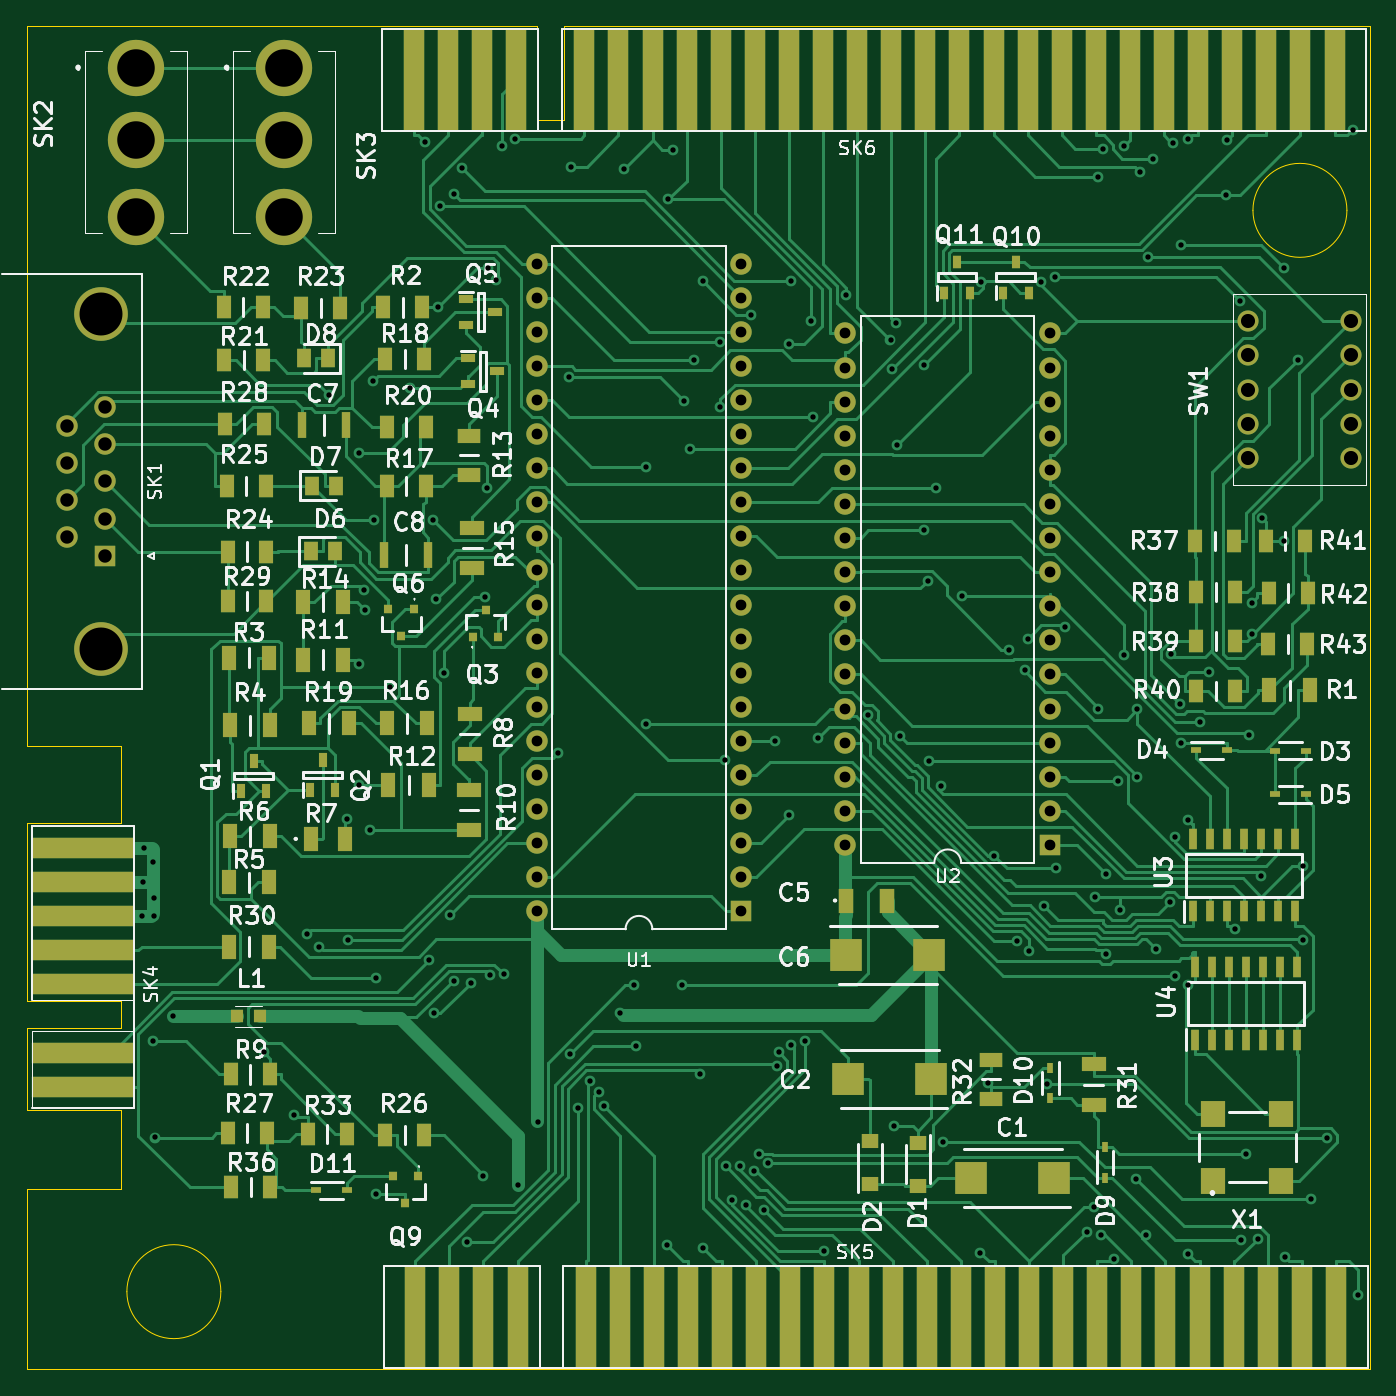
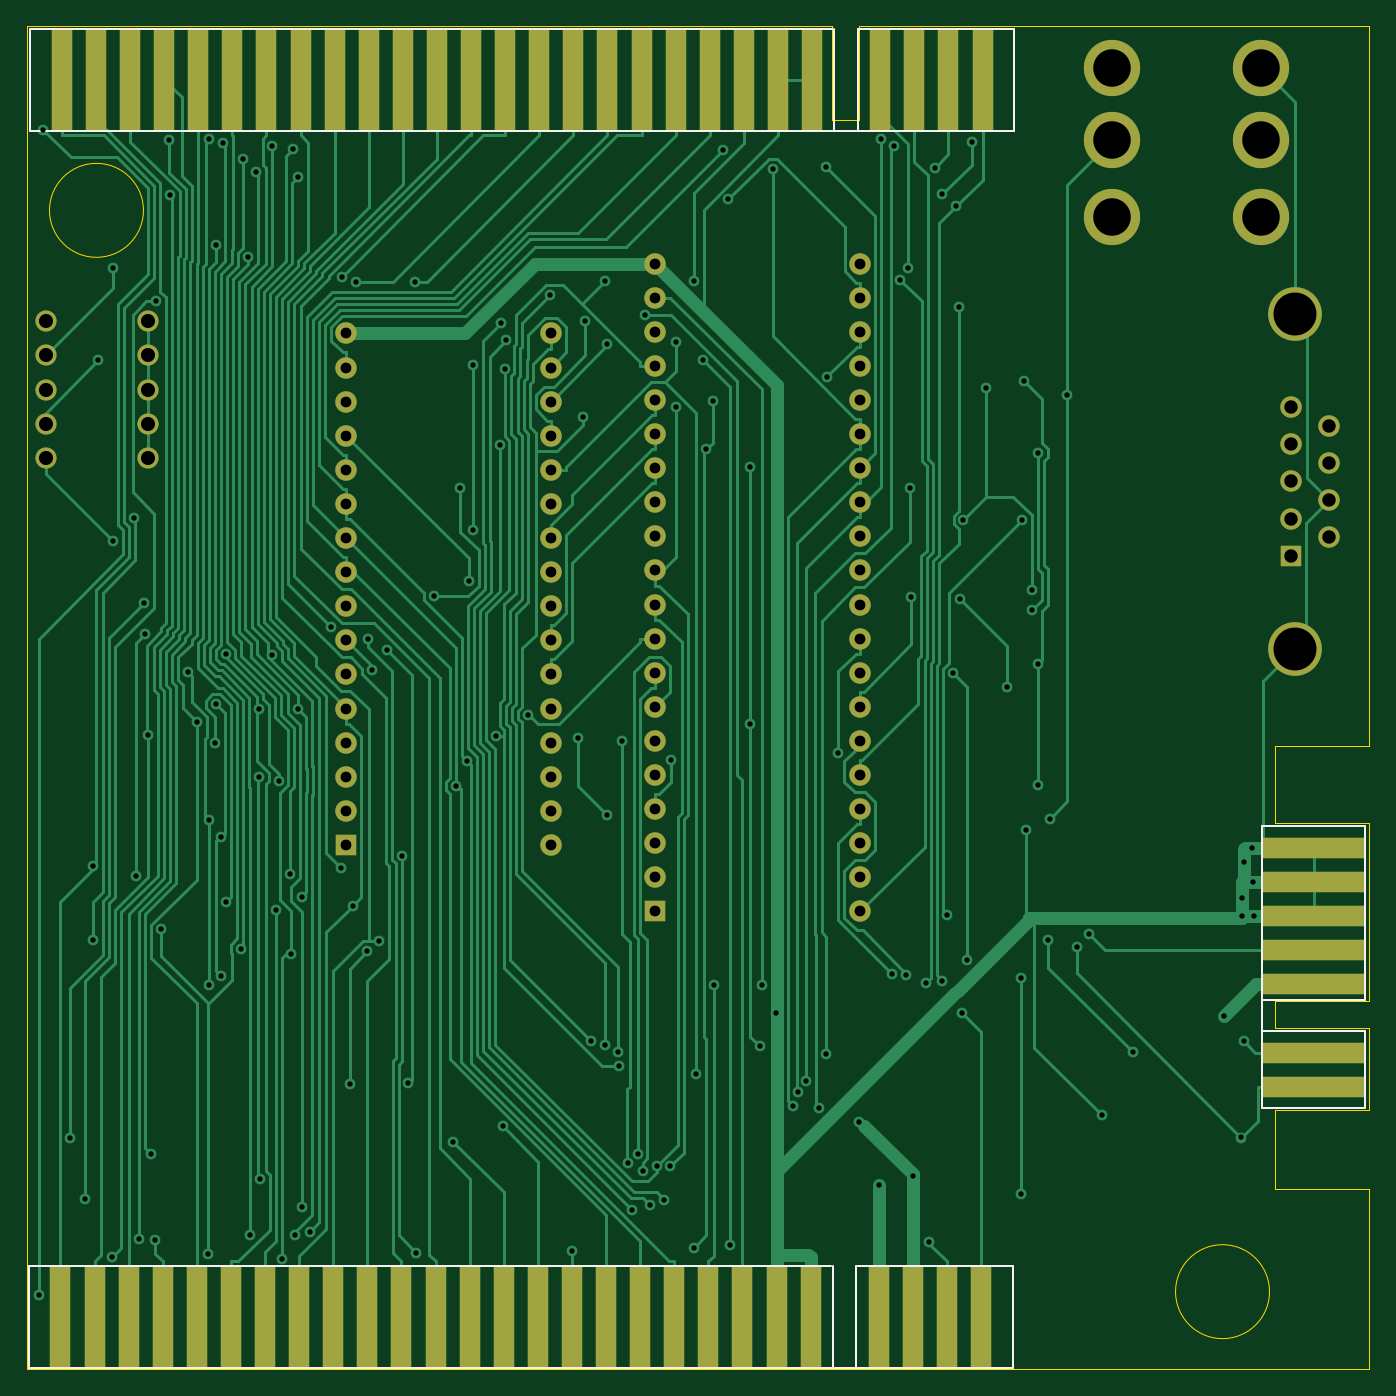
Circuit board: 11 layer files. Board 100.0 x 100.0 mm.
- bottom_copper: ZX Interface 1 New Layout SMD DIP-B_Cu.gbl (78117 bytes)
- bottom_mask: ZX Interface 1 New Layout SMD DIP-B_Mask.gbs (4941 bytes)
- paste: ZX Interface 1 New Layout SMD DIP-B_Paste.gbp (2162 bytes)
- bottom_silk: ZX Interface 1 New Layout SMD DIP-B_Silkscreen.gbo (1623 bytes)
- outline: ZX Interface 1 New Layout SMD DIP-Edge_Cuts.gm1 (1842 bytes)
- top_copper: ZX Interface 1 New Layout SMD DIP-F_Cu.gtl (103566 bytes)
- top_mask: ZX Interface 1 New Layout SMD DIP-F_Mask.gts (11532 bytes)
- paste: ZX Interface 1 New Layout SMD DIP-F_Paste.gtp (8743 bytes)
- top_silk: ZX Interface 1 New Layout SMD DIP-F_Silkscreen.gto (133686 bytes)
- drill: ZX Interface 1 New Layout SMD DIP-NPTH.drl (264 bytes)
- drill: ZX Interface 1 New Layout SMD DIP-PTH.drl (5594 bytes)

=== bottom_copper: ZX Interface 1 New Layout SMD DIP-B_Cu.gbl (78117 bytes, source omitted) ===
=== bottom_mask: ZX Interface 1 New Layout SMD DIP-B_Mask.gbs ===
%TF.GenerationSoftware,KiCad,Pcbnew,10.0.6*%
%TF.CreationDate,2026-10-28T14:01:04+00:00*%
%TF.ProjectId,ZX Interface 1 New Layout SMD DIP,5a582049-6e74-4657-9266-616365203120,rev?*%
%TF.SameCoordinates,Original*%
%TF.FileFunction,Soldermask,Bot*%
%TF.FilePolarity,Negative*%
%FSLAX46Y46*%
G04 Gerber Fmt 4.6, Leading zero omitted, Abs format (unit mm)*
G04 Created by KiCad (PCBNEW 10.0.6) date 2026-10-28 14:01:04*
%MOMM*%
%LPD*%
G01*
G04 APERTURE LIST*
%ADD10R,1.524000X7.620000*%
%ADD11C,1.575000*%
%ADD12R,1.600000X1.600000*%
%ADD13O,1.600000X1.600000*%
%ADD14C,4.193000*%
%ADD15R,7.620000X1.524000*%
%ADD16C,4.000000*%
%ADD17C,1.600000*%
G04 APERTURE END LIST*
D10*
%TO.C,SK5*%
X171421400Y-142522600D03*
X173961400Y-142522600D03*
X176501400Y-142522600D03*
X179041400Y-142522600D03*
X184121400Y-142522600D03*
X186661400Y-142522600D03*
X189201400Y-142522600D03*
X191741400Y-142522600D03*
X194281400Y-142522600D03*
X196821400Y-142522600D03*
X199361400Y-142522600D03*
X201901400Y-142522600D03*
X204441400Y-142522600D03*
X206981400Y-142522600D03*
X209521400Y-142522600D03*
X212061400Y-142522600D03*
X214601400Y-142522600D03*
X217141400Y-142522600D03*
X219681400Y-142522600D03*
X222221400Y-142522600D03*
X224761400Y-142522600D03*
X227301400Y-142522600D03*
X229841400Y-142522600D03*
X232381400Y-142522600D03*
X234921400Y-142522600D03*
X237461400Y-142522600D03*
X240001400Y-142522600D03*
%TD*%
D11*
%TO.C,SW1*%
X241096800Y-78527300D03*
X233476800Y-78527300D03*
X241096800Y-75987300D03*
X233476800Y-75987300D03*
X241096800Y-73447300D03*
X233476800Y-73447300D03*
X241096800Y-70907300D03*
X233476800Y-70907300D03*
X241096800Y-68367300D03*
X233476800Y-68367300D03*
%TD*%
D12*
%TO.C,U1*%
X195700700Y-112318800D03*
D13*
X195700700Y-109778800D03*
X195700700Y-107238800D03*
X195700700Y-104698800D03*
X195700700Y-102158800D03*
X195700700Y-99618800D03*
X195700700Y-97078800D03*
X195700700Y-94538800D03*
X195700700Y-91998800D03*
X195700700Y-89458800D03*
X195700700Y-86918800D03*
X195700700Y-84378800D03*
X195700700Y-81838800D03*
X195700700Y-79298800D03*
X195700700Y-76758800D03*
X195700700Y-74218800D03*
X195700700Y-71678800D03*
X195700700Y-69138800D03*
X195700700Y-66598800D03*
X195700700Y-64058800D03*
X180460700Y-64058800D03*
X180460700Y-66598800D03*
X180460700Y-69138800D03*
X180460700Y-71678800D03*
X180460700Y-74218800D03*
X180460700Y-76758800D03*
X180460700Y-79298800D03*
X180460700Y-81838800D03*
X180460700Y-84378800D03*
X180460700Y-86918800D03*
X180460700Y-89458800D03*
X180460700Y-91998800D03*
X180460700Y-94538800D03*
X180460700Y-97078800D03*
X180460700Y-99618800D03*
X180460700Y-102158800D03*
X180460700Y-104698800D03*
X180460700Y-107238800D03*
X180460700Y-109778800D03*
X180460700Y-112318800D03*
%TD*%
D12*
%TO.C,U2*%
X218702200Y-107369000D03*
D13*
X218702200Y-104829000D03*
X218702200Y-102289000D03*
X218702200Y-99749000D03*
X218702200Y-97209000D03*
X218702200Y-94669000D03*
X218702200Y-92129000D03*
X218702200Y-89589000D03*
X218702200Y-87049000D03*
X218702200Y-84509000D03*
X218702200Y-81969000D03*
X218702200Y-79429000D03*
X218702200Y-76889000D03*
X218702200Y-74349000D03*
X218702200Y-71809000D03*
X218702200Y-69269000D03*
X203462200Y-69269000D03*
X203462200Y-71809000D03*
X203462200Y-74349000D03*
X203462200Y-76889000D03*
X203462200Y-79429000D03*
X203462200Y-81969000D03*
X203462200Y-84509000D03*
X203462200Y-87049000D03*
X203462200Y-89589000D03*
X203462200Y-92129000D03*
X203462200Y-94669000D03*
X203462200Y-97209000D03*
X203462200Y-99749000D03*
X203462200Y-102289000D03*
X203462200Y-104829000D03*
X203462200Y-107369000D03*
%TD*%
D14*
%TO.C,SK3*%
X161664700Y-49457600D03*
X161664700Y-54857600D03*
X161664700Y-60557600D03*
%TD*%
%TO.C,SK2*%
X150603000Y-49457600D03*
X150603000Y-54857600D03*
X150603000Y-60557600D03*
%TD*%
D15*
%TO.C,SK4*%
X146659600Y-125380700D03*
X146659600Y-122840700D03*
X146659600Y-117760700D03*
X146659600Y-115220700D03*
X146659600Y-112680700D03*
X146659600Y-110140700D03*
X146659600Y-107600700D03*
%TD*%
D16*
%TO.C,SK1*%
X148026500Y-67793000D03*
X148026500Y-92793000D03*
D12*
X148326500Y-85833000D03*
D17*
X148326500Y-83063000D03*
X148326500Y-80293000D03*
X148326500Y-77523000D03*
X148326500Y-74753000D03*
X145486500Y-84448000D03*
X145486500Y-81678000D03*
X145486500Y-78908000D03*
X145486500Y-76138000D03*
%TD*%
D10*
%TO.C,SK6*%
X171313500Y-50380900D03*
X173853500Y-50380900D03*
X176393500Y-50380900D03*
X178933500Y-50380900D03*
X184013500Y-50380900D03*
X186553500Y-50380900D03*
X189093500Y-50380900D03*
X191633500Y-50380900D03*
X194173500Y-50380900D03*
X196713500Y-50380900D03*
X199253500Y-50380900D03*
X201793500Y-50380900D03*
X204333500Y-50380900D03*
X206873500Y-50380900D03*
X209413500Y-50380900D03*
X211953500Y-50380900D03*
X214493500Y-50380900D03*
X217033500Y-50380900D03*
X219573500Y-50380900D03*
X222113500Y-50380900D03*
X224653500Y-50380900D03*
X227193500Y-50380900D03*
X229733500Y-50380900D03*
X232273500Y-50380900D03*
X234813500Y-50380900D03*
X237353500Y-50380900D03*
X239893500Y-50380900D03*
%TD*%
M02*

=== paste: ZX Interface 1 New Layout SMD DIP-B_Paste.gbp ===
%TF.GenerationSoftware,KiCad,Pcbnew,10.0.6*%
%TF.CreationDate,2026-10-28T14:01:04+00:00*%
%TF.ProjectId,ZX Interface 1 New Layout SMD DIP,5a582049-6e74-4657-9266-616365203120,rev?*%
%TF.SameCoordinates,Original*%
%TF.FileFunction,Paste,Bot*%
%TF.FilePolarity,Positive*%
%FSLAX46Y46*%
G04 Gerber Fmt 4.6, Leading zero omitted, Abs format (unit mm)*
G04 Created by KiCad (PCBNEW 10.0.6) date 2026-10-28 14:01:04*
%MOMM*%
%LPD*%
G01*
G04 APERTURE LIST*
%ADD10R,1.524000X7.620000*%
%ADD11R,7.620000X1.524000*%
G04 APERTURE END LIST*
D10*
%TO.C,SK5*%
X171421400Y-142522600D03*
X173961400Y-142522600D03*
X176501400Y-142522600D03*
X179041400Y-142522600D03*
X184121400Y-142522600D03*
X186661400Y-142522600D03*
X189201400Y-142522600D03*
X191741400Y-142522600D03*
X194281400Y-142522600D03*
X196821400Y-142522600D03*
X199361400Y-142522600D03*
X201901400Y-142522600D03*
X204441400Y-142522600D03*
X206981400Y-142522600D03*
X209521400Y-142522600D03*
X212061400Y-142522600D03*
X214601400Y-142522600D03*
X217141400Y-142522600D03*
X219681400Y-142522600D03*
X222221400Y-142522600D03*
X224761400Y-142522600D03*
X227301400Y-142522600D03*
X229841400Y-142522600D03*
X232381400Y-142522600D03*
X234921400Y-142522600D03*
X237461400Y-142522600D03*
X240001400Y-142522600D03*
%TD*%
D11*
%TO.C,SK4*%
X146659600Y-125380700D03*
X146659600Y-122840700D03*
X146659600Y-117760700D03*
X146659600Y-115220700D03*
X146659600Y-112680700D03*
X146659600Y-110140700D03*
X146659600Y-107600700D03*
%TD*%
D10*
%TO.C,SK6*%
X171313500Y-50380900D03*
X173853500Y-50380900D03*
X176393500Y-50380900D03*
X178933500Y-50380900D03*
X184013500Y-50380900D03*
X186553500Y-50380900D03*
X189093500Y-50380900D03*
X191633500Y-50380900D03*
X194173500Y-50380900D03*
X196713500Y-50380900D03*
X199253500Y-50380900D03*
X201793500Y-50380900D03*
X204333500Y-50380900D03*
X206873500Y-50380900D03*
X209413500Y-50380900D03*
X211953500Y-50380900D03*
X214493500Y-50380900D03*
X217033500Y-50380900D03*
X219573500Y-50380900D03*
X222113500Y-50380900D03*
X224653500Y-50380900D03*
X227193500Y-50380900D03*
X229733500Y-50380900D03*
X232273500Y-50380900D03*
X234813500Y-50380900D03*
X237353500Y-50380900D03*
X239893500Y-50380900D03*
%TD*%
M02*

=== bottom_silk: ZX Interface 1 New Layout SMD DIP-B_Silkscreen.gbo ===
%TF.GenerationSoftware,KiCad,Pcbnew,10.0.6*%
%TF.CreationDate,2026-10-28T14:01:04+00:00*%
%TF.ProjectId,ZX Interface 1 New Layout SMD DIP,5a582049-6e74-4657-9266-616365203120,rev?*%
%TF.SameCoordinates,Original*%
%TF.FileFunction,Legend,Bot*%
%TF.FilePolarity,Positive*%
%FSLAX46Y46*%
G04 Gerber Fmt 4.6, Leading zero omitted, Abs format (unit mm)*
G04 Created by KiCad (PCBNEW 10.0.6) date 2026-10-28 14:01:04*
%MOMM*%
%LPD*%
G01*
G04 APERTURE LIST*
%ADD10C,0.150000*%
G04 APERTURE END LIST*
%TO.C,SK5*%
D10*
X169059400Y-146332600D02*
X169059400Y-138712600D01*
X180703400Y-138712600D02*
X169059400Y-138712600D01*
X180703400Y-146332600D02*
X180703400Y-138712600D01*
X182481400Y-146332600D02*
X182481400Y-138712600D01*
X182621400Y-138712600D02*
X242363400Y-138712600D01*
X242363400Y-138712600D02*
X242363400Y-146332600D01*
X242363400Y-146332600D02*
X169059400Y-146332600D01*
%TO.C,SK4*%
X142849600Y-118892700D02*
X142849600Y-105940700D01*
X142849600Y-126940700D02*
X142849600Y-121192700D01*
X150469600Y-105940700D02*
X142849600Y-105940700D01*
X150469600Y-105940700D02*
X150469600Y-126940700D01*
X150469600Y-118892700D02*
X142849600Y-118892700D01*
X150469600Y-121192700D02*
X142849600Y-121192700D01*
X150469600Y-126940700D02*
X142849600Y-126940700D01*
%TO.C,SK6*%
X168951500Y-54190900D02*
X168951500Y-46570900D01*
X180595500Y-46570900D02*
X168951500Y-46570900D01*
X180595500Y-54190900D02*
X180595500Y-46570900D01*
X182373500Y-54190900D02*
X182373500Y-46570900D01*
X182513500Y-46570900D02*
X242255500Y-46570900D01*
X242255500Y-46570900D02*
X242255500Y-54190900D01*
X242255500Y-54190900D02*
X168951500Y-54190900D01*
%TD*%
M02*

=== outline: ZX Interface 1 New Layout SMD DIP-Edge_Cuts.gm1 ===
%TF.GenerationSoftware,KiCad,Pcbnew,10.0.6*%
%TF.CreationDate,2026-10-28T14:01:04+00:00*%
%TF.ProjectId,ZX Interface 1 New Layout SMD DIP,5a582049-6e74-4657-9266-616365203120,rev?*%
%TF.SameCoordinates,Original*%
%TF.FileFunction,Profile,NP*%
%FSLAX46Y46*%
G04 Gerber Fmt 4.6, Leading zero omitted, Abs format (unit mm)*
G04 Created by KiCad (PCBNEW 10.0.6) date 2026-10-28 14:01:04*
%MOMM*%
%LPD*%
G01*
G04 APERTURE LIST*
%TA.AperFunction,Profile*%
%ADD10C,0.100000*%
%TD*%
G04 APERTURE END LIST*
D10*
X142500000Y-46400000D02*
X142500000Y-100000000D01*
X142500000Y-100000000D02*
X149500000Y-100000000D01*
X142500000Y-105700000D02*
X142500000Y-119000000D01*
X142500000Y-105700000D02*
X149500000Y-105700000D01*
X142500000Y-119000000D02*
X149500000Y-119000000D01*
X142500000Y-121000000D02*
X149500000Y-121000000D01*
X142500000Y-127100000D02*
X142500000Y-121000000D01*
X142500000Y-127100000D02*
X149500000Y-127100000D01*
X142500000Y-133000000D02*
X149500000Y-133000000D01*
X142500000Y-146400000D02*
X142500000Y-133000000D01*
X149500000Y-100000000D02*
X149500000Y-105700000D01*
X149500000Y-119000000D02*
X149500000Y-121000000D01*
X149500000Y-127100000D02*
X149500000Y-133000000D01*
X156938225Y-140640166D02*
G75*
G02*
X149938225Y-140640166I-3500000J0D01*
G01*
X149938225Y-140640166D02*
G75*
G02*
X156938225Y-140640166I3500000J0D01*
G01*
X180500000Y-46400000D02*
X142500000Y-46400000D01*
X180500000Y-46400000D02*
X180500000Y-53400000D01*
X180500000Y-53400000D02*
X182500000Y-53400000D01*
X182500000Y-46400000D02*
X182500000Y-53400000D01*
X240815375Y-60096400D02*
G75*
G02*
X233815375Y-60096400I-3500000J0D01*
G01*
X233815375Y-60096400D02*
G75*
G02*
X240815375Y-60096400I3500000J0D01*
G01*
X242500000Y-46400000D02*
X182500000Y-46400000D01*
X242500000Y-146400000D02*
X142500000Y-146400000D01*
X242500000Y-146400000D02*
X242500000Y-46400000D01*
M02*

=== top_copper: ZX Interface 1 New Layout SMD DIP-F_Cu.gtl (103566 bytes, source omitted) ===
=== top_mask: ZX Interface 1 New Layout SMD DIP-F_Mask.gts (11532 bytes, source omitted) ===
=== paste: ZX Interface 1 New Layout SMD DIP-F_Paste.gtp (8743 bytes, source omitted) ===
=== top_silk: ZX Interface 1 New Layout SMD DIP-F_Silkscreen.gto (133686 bytes, source omitted) ===
=== drill: ZX Interface 1 New Layout SMD DIP-NPTH.drl ===
M48
; DRILL file KiCad 10.0.6 date 2026-10-28T14:01:08
; FORMAT={-:-/ absolute / metric / decimal}
; #@! TF.CreationDate,2026-10-28T14:01:08+00:00
; #@! TF.GenerationSoftware,Kicad,Pcbnew,10.0.6
; #@! TF.FileFunction,NonPlated,1,2,NPTH
FMAT,2
METRIC
%
G90
G05
M30

=== drill: ZX Interface 1 New Layout SMD DIP-PTH.drl (5594 bytes, source omitted) ===
